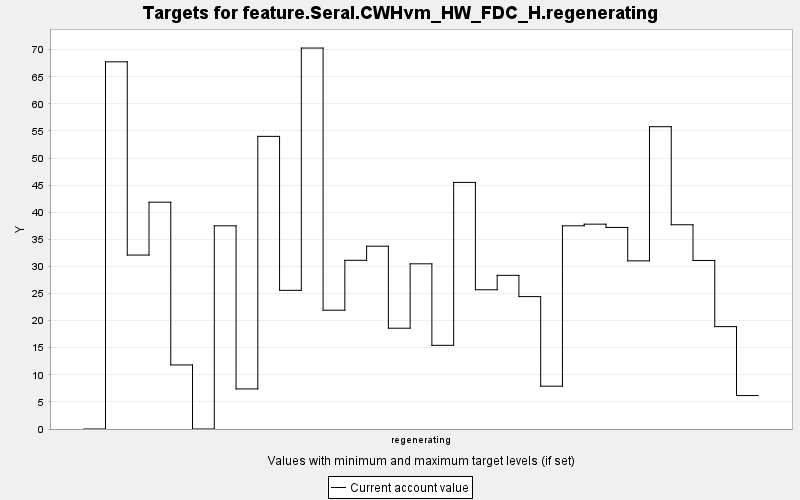

Data behind this chart, as committed beside it:
TARGET, PERIOD, YEAR, PERIODWIDTH, MINIMUM, MAXIMUM, MINWEIGHT, MAXWEIGHT, CURRENT, SUMMARY
feature.Seral.CWHvm_HW_FDC_H.regeneratin…, 0, 0, 10.0, 0.0, 10000, 1.0, 1.0, 0.0, 0.0
feature.Seral.CWHvm_HW_FDC_H.regeneratin…, 1, 10, 10.0, 0.0, 10000, 1.0, 1.0, 67.76, 0.0
feature.Seral.CWHvm_HW_FDC_H.regeneratin…, 2, 20, 10.0, 0.0, 10000, 1.0, 1.0, 32.1, 0.0
feature.Seral.CWHvm_HW_FDC_H.regeneratin…, 3, 30, 10.0, 0.0, 10000, 1.0, 1.0, 41.86, 0.0
feature.Seral.CWHvm_HW_FDC_H.regeneratin…, 4, 40, 10.0, 0.0, 10000, 1.0, 1.0, 11.82, 0.0
feature.Seral.CWHvm_HW_FDC_H.regeneratin…, 5, 50, 10.0, 0.0, 10000, 1.0, 1.0, 0.0, 0.0
feature.Seral.CWHvm_HW_FDC_H.regeneratin…, 6, 60, 10.0, 0.0, 10000, 1.0, 1.0, 37.49, 0.0
feature.Seral.CWHvm_HW_FDC_H.regeneratin…, 7, 70, 10.0, 0.0, 10000, 1.0, 1.0, 7.397, 0.0
feature.Seral.CWHvm_HW_FDC_H.regeneratin…, 8, 80, 10.0, 0.0, 10000, 1.0, 1.0, 54, 0.0
feature.Seral.CWHvm_HW_FDC_H.regeneratin…, 9, 90, 10.0, 0.0, 10000, 1.0, 1.0, 25.59, 0.0
feature.Seral.CWHvm_HW_FDC_H.regeneratin…, 10, 100, 10.0, 0.0, 10000, 1.0, 1.0, 70.3, 0.0
feature.Seral.CWHvm_HW_FDC_H.regeneratin…, 11, 110, 10.0, 0.0, 10000, 1.0, 1.0, 21.92, 0.0
feature.Seral.CWHvm_HW_FDC_H.regeneratin…, 12, 120, 10.0, 0.0, 10000, 1.0, 1.0, 31.13, 0.0
feature.Seral.CWHvm_HW_FDC_H.regeneratin…, 13, 130, 10.0, 0.0, 10000, 1.0, 1.0, 33.74, 0.0
feature.Seral.CWHvm_HW_FDC_H.regeneratin…, 14, 140, 10.0, 0.0, 10000, 1.0, 1.0, 18.6, 0.0
feature.Seral.CWHvm_HW_FDC_H.regeneratin…, 15, 150, 10.0, 0.0, 10000, 1.0, 1.0, 30.48, 0.0
feature.Seral.CWHvm_HW_FDC_H.regeneratin…, 16, 160, 10.0, 0.0, 10000, 1.0, 1.0, 15.44, 0.0
feature.Seral.CWHvm_HW_FDC_H.regeneratin…, 17, 170, 10.0, 0.0, 10000, 1.0, 1.0, 45.51, 0.0
feature.Seral.CWHvm_HW_FDC_H.regeneratin…, 18, 180, 10.0, 0.0, 10000, 1.0, 1.0, 25.7, 0.0
feature.Seral.CWHvm_HW_FDC_H.regeneratin…, 19, 190, 10.0, 0.0, 10000, 1.0, 1.0, 28.36, 0.0
feature.Seral.CWHvm_HW_FDC_H.regeneratin…, 20, 200, 10.0, 0.0, 10000, 1.0, 1.0, 24.43, 0.0
feature.Seral.CWHvm_HW_FDC_H.regeneratin…, 21, 210, 10.0, 0.0, 10000, 1.0, 1.0, 7.901, 0.0
feature.Seral.CWHvm_HW_FDC_H.regeneratin…, 22, 220, 10.0, 0.0, 10000, 1.0, 1.0, 37.49, 0.0
feature.Seral.CWHvm_HW_FDC_H.regeneratin…, 23, 230, 10.0, 0.0, 10000, 1.0, 1.0, 37.8, 0.0
feature.Seral.CWHvm_HW_FDC_H.regeneratin…, 24, 240, 10.0, 0.0, 10000, 1.0, 1.0, 37.2, 0.0
feature.Seral.CWHvm_HW_FDC_H.regeneratin…, 25, 250, 10.0, 0.0, 10000, 1.0, 1.0, 31.02, 0.0
feature.Seral.CWHvm_HW_FDC_H.regeneratin…, 26, 260, 10.0, 0.0, 10000, 1.0, 1.0, 55.79, 0.0
feature.Seral.CWHvm_HW_FDC_H.regeneratin…, 27, 270, 10.0, 0.0, 10000, 1.0, 1.0, 37.69, 0.0
feature.Seral.CWHvm_HW_FDC_H.regeneratin…, 28, 280, 10.0, 0.0, 10000, 1.0, 1.0, 31.1, 0.0
feature.Seral.CWHvm_HW_FDC_H.regeneratin…, 29, 290, 10.0, 0.0, 10000, 1.0, 1.0, 18.89, 0.0
feature.Seral.CWHvm_HW_FDC_H.regeneratin…, 30, 300, 10.0, 0.0, 10000, 1.0, 1.0, 6.171, 0.0
